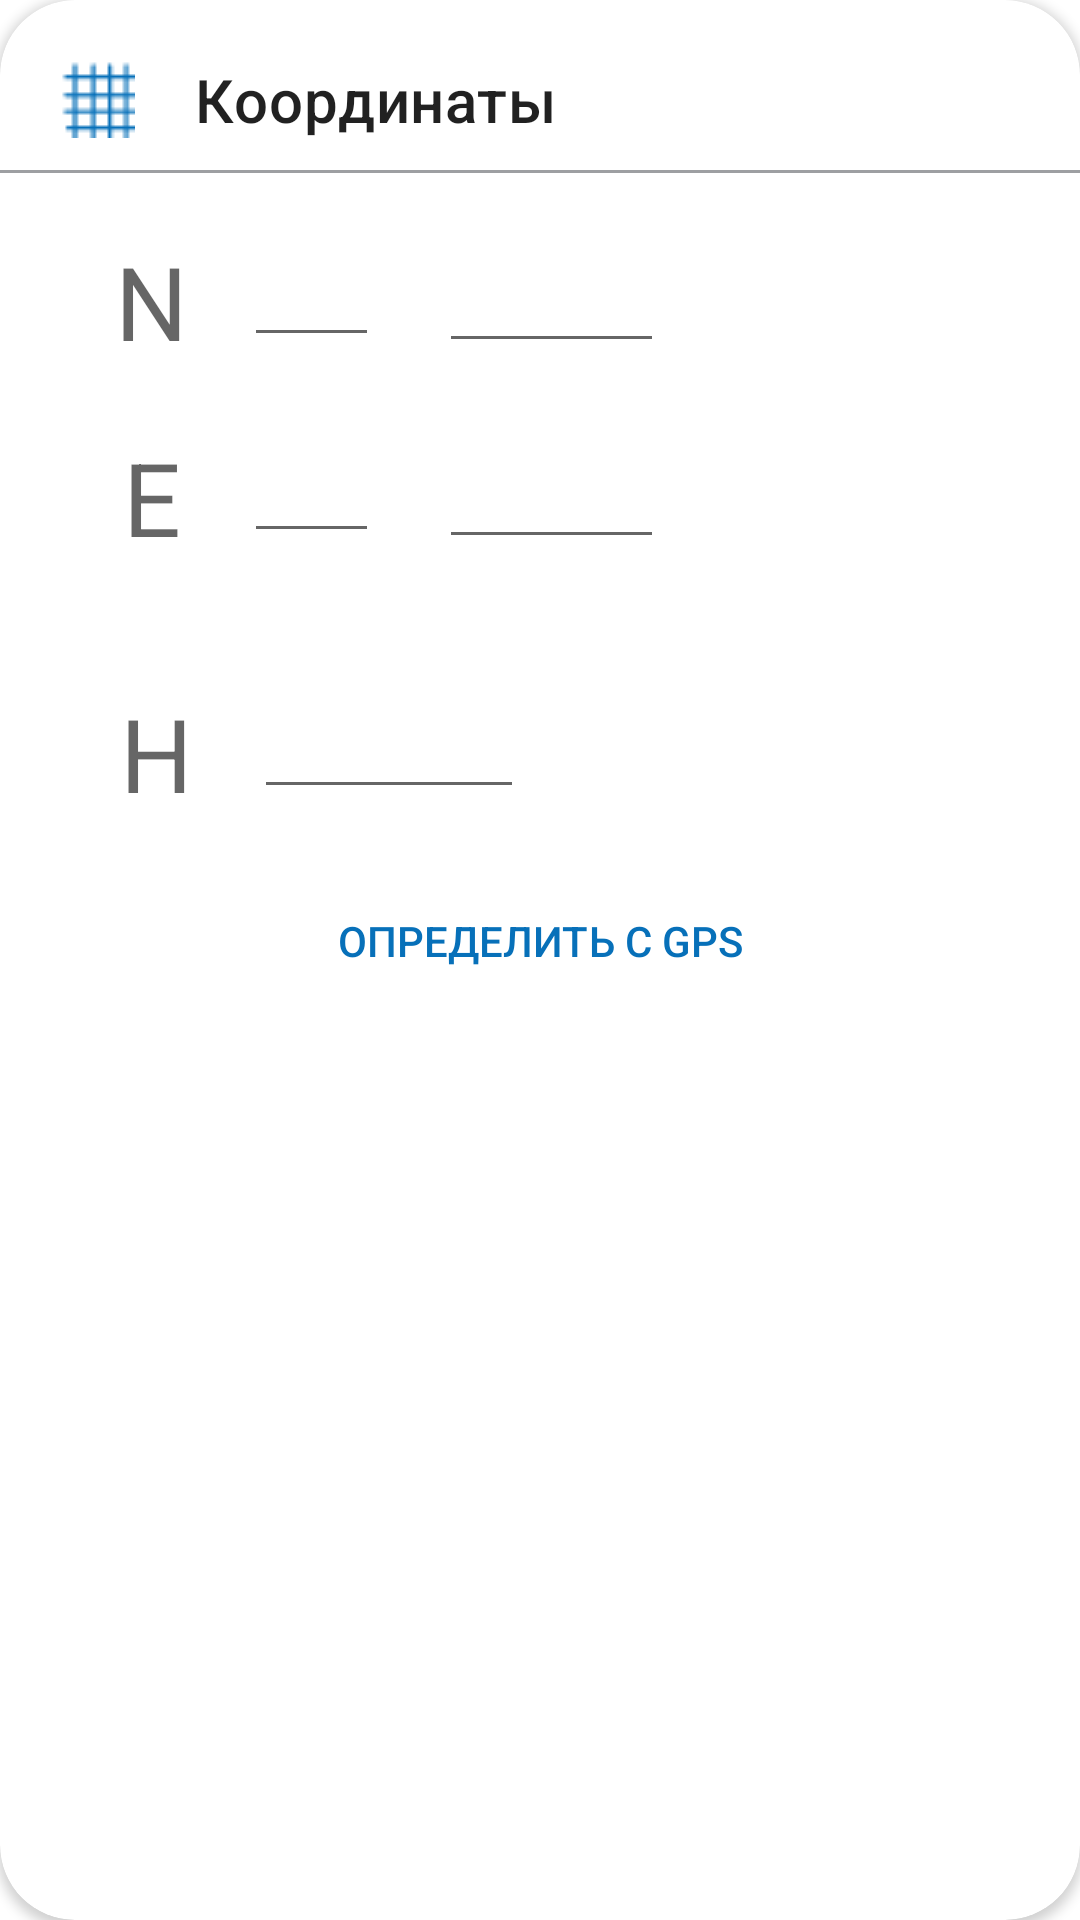

The Android layout XML behind this screen, and the referenced resources:
<!-- AndroidManifest.xml: application theme Theme.Hackathon_PerevalFSTR -->
<!-- res/layout/coordinate_picker.xml -->
<?xml version="1.0" encoding="utf-8"?>
<androidx.cardview.widget.CardView xmlns:android="http://schemas.android.com/apk/res/android"
    xmlns:tools="http://schemas.android.com/tools"
    android:layout_width="300dp"
    android:layout_height="wrap_content"
    xmlns:app="http://schemas.android.com/apk/res-auto"
    android:layout_gravity="center"
    app:cardCornerRadius="25dp">

    <androidx.constraintlayout.widget.ConstraintLayout
        android:layout_width="match_parent"
        android:layout_height="match_parent">

        <ImageView
            android:id="@+id/imageView4"
            android:layout_width="wrap_content"
            android:layout_height="wrap_content"
            android:layout_marginStart="20dp"
            android:layout_marginTop="20dp"
            android:src="@drawable/web"
            app:layout_constraintStart_toStartOf="parent"
            app:layout_constraintTop_toTopOf="parent" />

        <TextView
            android:id="@+id/textView6"
            android:layout_width="wrap_content"
            android:layout_height="wrap_content"
            android:layout_marginStart="20dp"
            android:text="Координаты"
            android:textAppearance="@style/TextAppearance.MaterialComponents.Headline6"
            app:layout_constraintBottom_toBottomOf="@+id/imageView4"
            app:layout_constraintStart_toEndOf="@+id/imageView4"
            app:layout_constraintTop_toTopOf="@+id/imageView4" />

        <View
            android:id="@+id/view3"
            android:layout_width="match_parent"
            android:layout_height="1dp"
            android:layout_marginTop="10dp"
            android:background="@color/grey"
            app:layout_constraintTop_toBottomOf="@+id/textView6" />

        <TextView
            android:id="@+id/textView7"
            android:layout_width="wrap_content"
            android:layout_height="wrap_content"
            android:layout_marginStart="20dp"
            android:layout_marginTop="20dp"
            android:text="N"
            android:textAppearance="@style/TextAppearance.MaterialComponents.Headline4"
            app:layout_constraintEnd_toStartOf="@+id/latitudeEditFirst"
            app:layout_constraintStart_toStartOf="parent"
            app:layout_constraintTop_toBottomOf="@+id/view3" />


        <TextView
            android:id="@+id/textView11"
            android:layout_width="wrap_content"
            android:layout_height="wrap_content"
            android:layout_marginStart="20dp"
            android:layout_marginTop="20dp"
            android:text="E"
            android:textAppearance="@style/TextAppearance.MaterialComponents.Headline4"
            app:layout_constraintEnd_toStartOf="@+id/longitudeEditFirst"
            app:layout_constraintStart_toStartOf="parent"
            app:layout_constraintTop_toBottomOf="@+id/textView7" />

        <TextView
            android:id="@+id/textView12"
            android:layout_width="wrap_content"
            android:layout_height="wrap_content"
            android:layout_marginStart="20dp"
            android:layout_marginTop="40dp"
            android:text="H"
            android:textAppearance="@style/TextAppearance.MaterialComponents.Headline4"
            app:layout_constraintEnd_toStartOf="@+id/heightEdit"
            app:layout_constraintStart_toStartOf="parent"
            app:layout_constraintTop_toBottomOf="@+id/textView11" />

        <EditText
            android:id="@+id/latitudeEditFirst"
            android:layout_width="45dp"
            android:layout_height="wrap_content"
            android:ems="10"
            android:inputType="number"
            app:layout_constraintBottom_toBottomOf="@+id/textView7"
            app:layout_constraintEnd_toEndOf="parent"
            app:layout_constraintHorizontal_bias="0.258"
            app:layout_constraintStart_toStartOf="parent"
            app:layout_constraintTop_toTopOf="@+id/textView7"
            app:layout_constraintVertical_bias="0.0" />

        <EditText
            android:id="@+id/longitudeEditFirst"
            android:layout_width="45dp"
            android:layout_height="wrap_content"
            android:ems="10"
            android:inputType="number"
            app:layout_constraintBottom_toBottomOf="@+id/textView11"
            app:layout_constraintEnd_toEndOf="parent"
            app:layout_constraintHorizontal_bias="0.258"
            app:layout_constraintStart_toStartOf="parent"
            app:layout_constraintTop_toTopOf="@+id/textView11"
            app:layout_constraintVertical_bias="0.0" />

        <EditText
            android:id="@+id/heightEdit"
            android:layout_width="90dp"
            android:layout_height="wrap_content"
            android:ems="10"
            android:inputType="number"
            app:layout_constraintBottom_toBottomOf="@+id/textView12"
            app:layout_constraintEnd_toEndOf="parent"
            app:layout_constraintHorizontal_bias="0.314"
            app:layout_constraintStart_toStartOf="parent"
            app:layout_constraintTop_toTopOf="@+id/textView12"
            app:layout_constraintVertical_bias="0.0" />

        <EditText
            android:id="@+id/latitudeEditSecond"
            android:layout_width="75dp"
            android:layout_height="wrap_content"
            android:ems="10"
            android:inputType="numberDecimal"
            android:layout_marginStart="20dp"
            app:layout_constraintBottom_toBottomOf="@+id/textView7"
            app:layout_constraintStart_toEndOf="@+id/latitudeEditFirst"
            app:layout_constraintTop_toTopOf="@+id/textView7" />

        <EditText
            android:id="@+id/longitudeEditSecond"
            android:layout_width="75dp"
            android:layout_height="wrap_content"
            android:ems="10"
            android:inputType="numberDecimal"
            android:layout_marginStart="20dp"
            app:layout_constraintBottom_toBottomOf="@+id/textView11"
            app:layout_constraintStart_toEndOf="@+id/longitudeEditFirst"
            app:layout_constraintTop_toTopOf="@+id/textView11" />

        <ImageView
            android:id="@+id/imageView5"
            android:layout_width="5dp"
            android:layout_height="5dp"
            android:backgroundTint="@color/transparent"
            app:layout_constraintEnd_toStartOf="@+id/latitudeEditSecond"
            app:layout_constraintStart_toEndOf="@+id/latitudeEditFirst"
            app:layout_constraintTop_toTopOf="@+id/latitudeEditFirst"
            app:srcCompat="@drawable/ic_round_radio_button_unchecked_24" />

        <ImageView
            android:id="@+id/imageView6"
            android:layout_width="5dp"
            android:layout_height="5dp"
            app:layout_constraintEnd_toStartOf="@+id/longitudeEditSecond"
            app:layout_constraintStart_toEndOf="@+id/longitudeEditFirst"
            app:layout_constraintTop_toTopOf="@+id/longitudeEditFirst"
            app:srcCompat="@drawable/ic_round_radio_button_unchecked_24" />

        <androidx.appcompat.widget.AppCompatButton
            android:layout_width="wrap_content"
            android:layout_height="wrap_content"
            android:background="@color/transparent"
            android:text="Определить с GPS"
            android:layout_marginTop="20dp"
            app:layout_constraintEnd_toEndOf="parent"
            app:layout_constraintStart_toStartOf="parent"
            app:layout_constraintTop_toBottomOf="@+id/heightEdit"
            android:textColor="@color/blue"/>
    </androidx.constraintlayout.widget.ConstraintLayout>

</androidx.cardview.widget.CardView>
<!-- resources referenced by this layout -->
<resources>
  <color name="blue">#0770B9</color>
  <color name="grey">#9D9FA2</color>
  <color name="transparent">#00FFFFFF</color>
  <!-- drawable web: png bitmap (drawable-v24, 344 bytes) -->
  <style name="Theme.Hackathon_PerevalFSTR" parent="Theme.MaterialComponents.DayNight.NoActionBar">
          
          <item name="colorPrimary">@color/purple_500</item>
          <item name="colorPrimaryVariant">@color/purple_700</item>
          <item name="colorOnPrimary">@color/white</item>
          
          <item name="colorSecondary">@color/teal_200</item>
          <item name="colorSecondaryVariant">@color/teal_700</item>
          <item name="colorOnSecondary">@color/white</item>
          
          <item name="android:statusBarColor" tools:targetApi="l">?attr/colorPrimaryVariant</item>
          
      </style>
  <color name="purple_500">#FF6200EE</color>
  <color name="purple_700">#FF3700B3</color>
  <color name="white">#FFFFFFFF</color>
  <color name="teal_200">#FF03DAC5</color>
  <color name="teal_700">#FF018786</color>
</resources>
